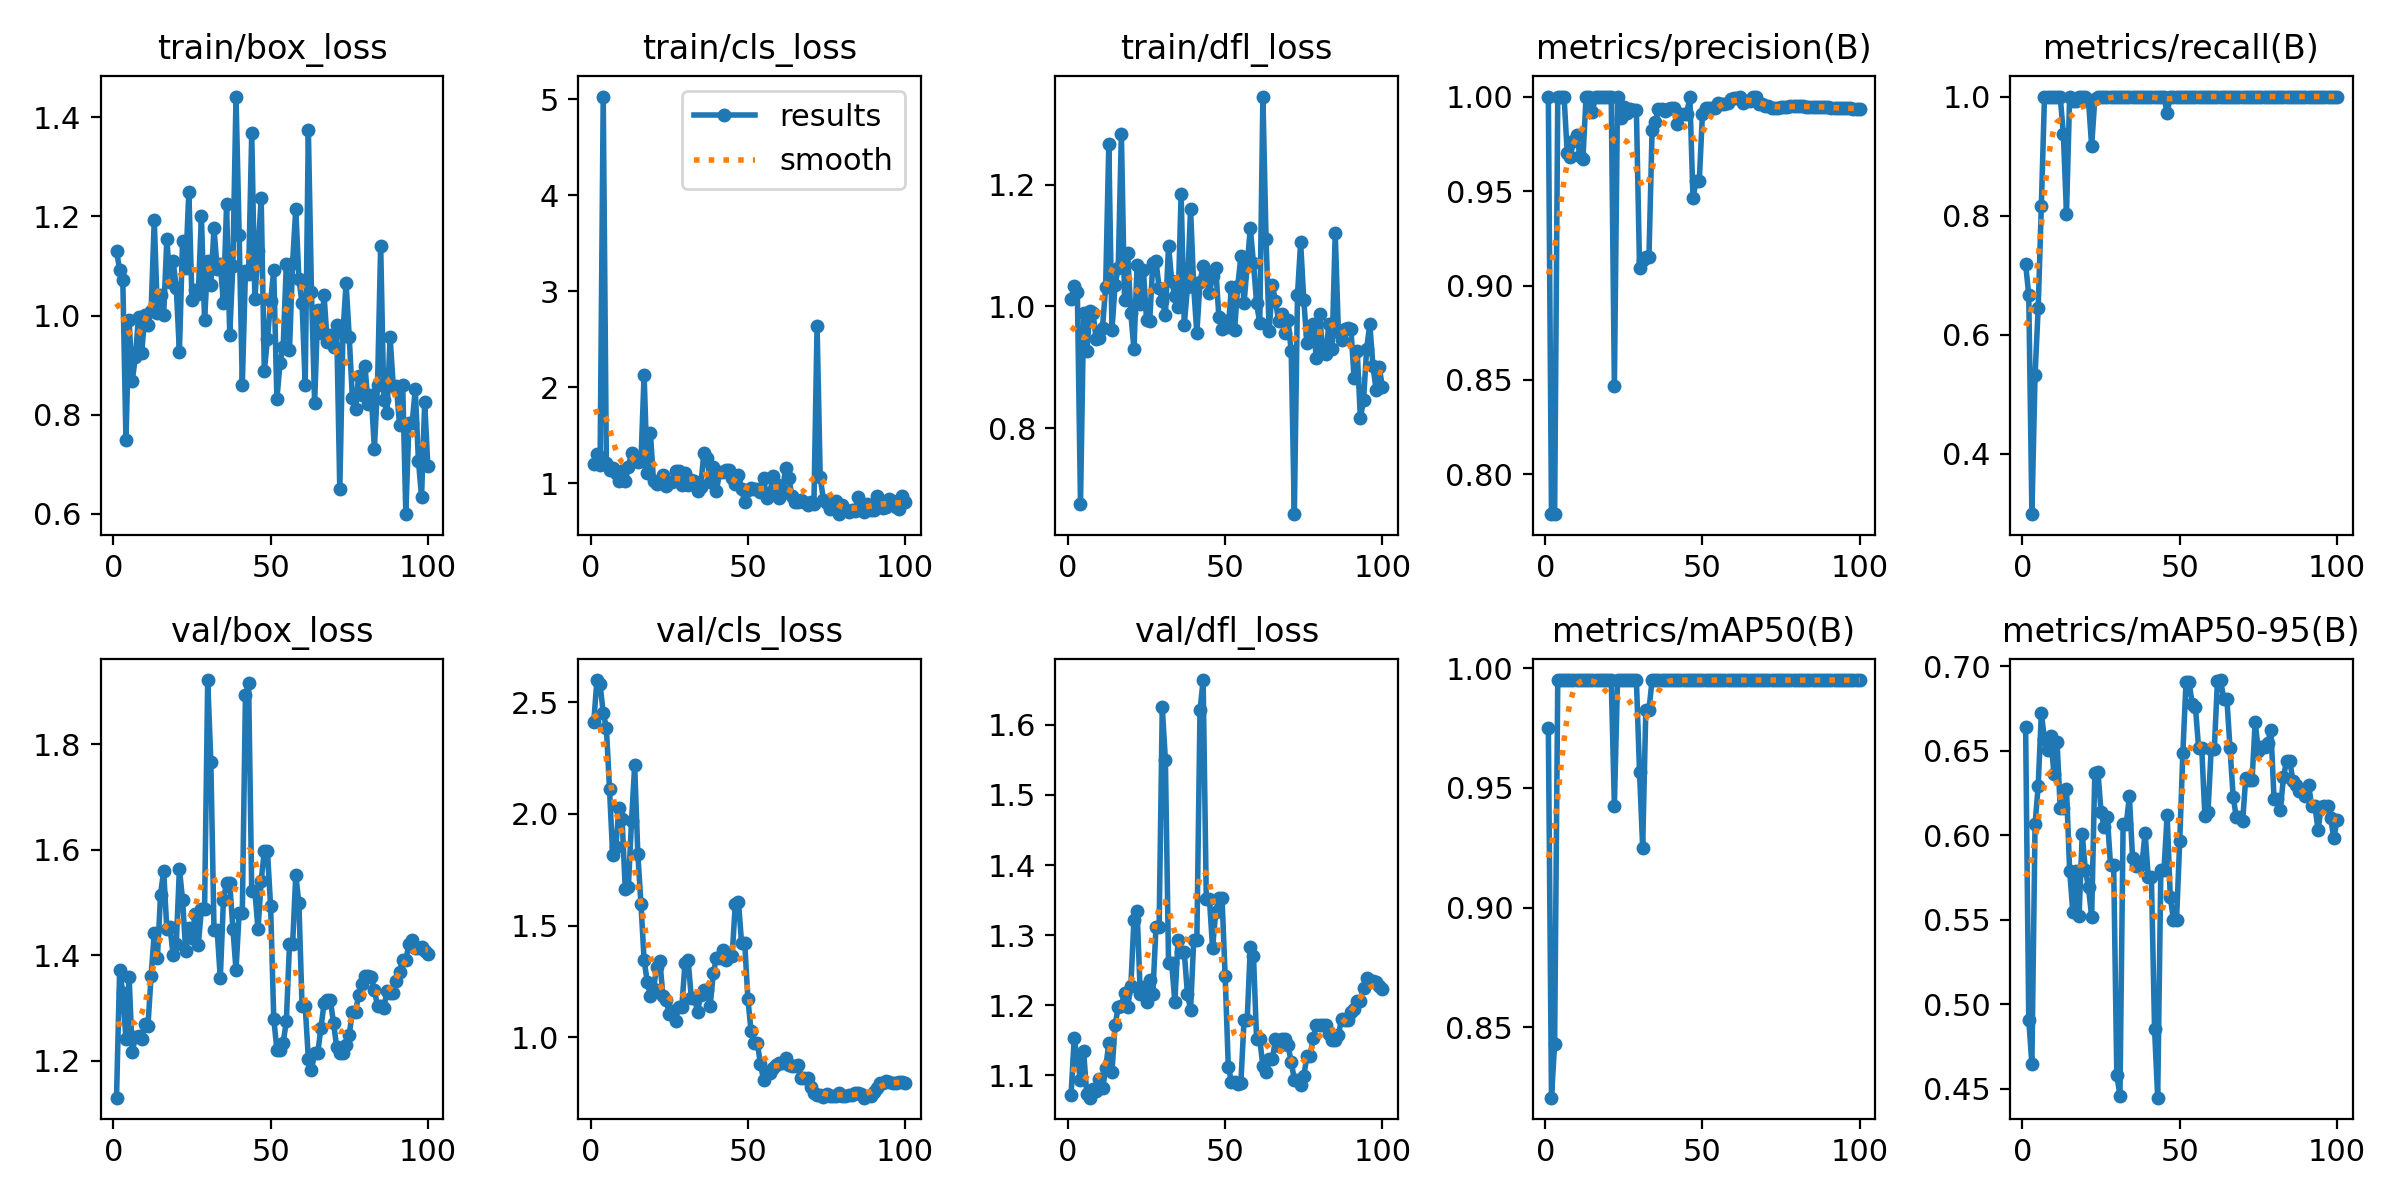

The data file committed next to this chart (first rows):
epoch, train/box_loss, train/cls_loss, train/dfl_loss, metrics/precision(B), metrics/recall(B), metrics/mAP50(B), metrics/mAP50-95(B), val/box_loss, val/cls_loss, val/dfl_loss, lr/pg0, lr/pg1, lr/pg2
1, 1.131, 1.204, 1.013, 1, 0.7187, 0.975, 0.6639, 1.13, 2.412, 1.072, 4e-05, 4e-05, 4e-05
2, 1.092, 1.304, 1.034, 0.779, 0.6667, 0.8206, 0.4908, 1.373, 2.599, 1.153, 9.901e-05, 9.901e-05, 9.901e-05
3, 1.071, 1.196, 1.024, 0.7791, 0.2985, 0.8431, 0.4644, 1.329, 2.58, 1.123, 0.0001568, 0.0001568, 0.0001568
4, 0.7481, 5.027, 0.6755, 1, 0.5318, 0.995, 0.6064, 1.241, 2.452, 1.093, 0.0002135, 0.0002135, 0.0002135
5, 0.9916, 1.209, 0.9898, 1, 0.6448, 0.995, 0.6292, 1.359, 2.386, 1.134, 0.0002689, 0.0002689, 0.0002689
6, 0.8679, 1.137, 0.9269, 1, 0.8165, 0.995, 0.672, 1.217, 2.113, 1.073, 0.0003232, 0.0003232, 0.0003232
7, 0.9169, 1.164, 0.992, 0.9703, 1, 0.995, 0.6566, 1.245, 1.817, 1.068, 0.0003762, 0.0003762, 0.0003762
8, 0.9971, 1.106, 0.9886, 0.9683, 1, 0.995, 0.6501, 1.247, 1.853, 1.081, 0.0004281, 0.0004281, 0.0004281
9, 0.9236, 1.022, 0.9458, 0.9764, 1, 0.995, 0.6587, 1.241, 2.025, 1.077, 0.0004788, 0.0004788, 0.0004788
10, 1.002, 1.126, 0.9486, 0.9799, 1, 0.995, 0.6361, 1.269, 1.977, 1.094, 0.0005283, 0.0005283, 0.0005283
11, 0.9801, 1.025, 0.9652, 0.9687, 1, 0.995, 0.6551, 1.266, 1.664, 1.081, 0.0005766, 0.0005766, 0.0005766
12, 1.009, 1.172, 1.032, 0.9672, 1, 0.995, 0.6161, 1.361, 1.673, 1.11, 0.0006238, 0.0006238, 0.0006238
13, 1.193, 1.314, 1.266, 1, 0.9372, 0.995, 0.6162, 1.442, 1.968, 1.146, 0.0006697, 0.0006697, 0.0006697
14, 1.006, 1.265, 0.9609, 1, 0.8034, 0.995, 0.6273, 1.395, 2.219, 1.104, 0.0007145, 0.0007145, 0.0007145
15, 1.042, 1.224, 1.036, 0.992, 1, 0.995, 0.579, 1.515, 1.823, 1.172, 0.000758, 0.000758, 0.000758
16, 1.002, 1.231, 1.064, 1, 0.9932, 0.995, 0.5547, 1.561, 1.598, 1.197, 0.0008004, 0.0008004, 0.0008004
17, 1.155, 2.132, 1.283, 1, 0.9931, 0.995, 0.5787, 1.45, 1.346, 1.199, 0.0008416, 0.0008416, 0.0008416
18, 1.067, 1.113, 1.01, 1, 0.999, 0.995, 0.5522, 1.454, 1.249, 1.218, 0.0008816, 0.0008816, 0.0008816
19, 1.11, 1.527, 1.087, 1, 0.9986, 0.995, 0.6006, 1.401, 1.186, 1.198, 0.0009204, 0.0009204, 0.0009204
20, 1.056, 1.022, 0.9888, 1, 0.9984, 0.995, 0.5793, 1.421, 1.216, 1.227, 0.000958, 0.000958, 0.000958
21, 0.9272, 0.9896, 0.93, 1, 0.9932, 0.995, 0.5692, 1.564, 1.317, 1.321, 0.0009945, 0.0009945, 0.0009945
22, 1.151, 1.015, 1.069, 0.8468, 0.9167, 0.9426, 0.5514, 1.506, 1.343, 1.334, 0.00103, 0.00103, 0.00103
23, 1.097, 1.086, 1.004, 1, 0.9958, 0.995, 0.6367, 1.407, 1.185, 1.216, 0.001064, 0.001064, 0.001064
24, 1.25, 0.9718, 1.06, 0.9887, 1, 0.995, 0.6373, 1.452, 1.168, 1.226, 0.001097, 0.001097, 0.001097
25, 1.032, 1.017, 0.978, 0.9944, 1, 0.995, 0.6135, 1.433, 1.103, 1.204, 0.001128, 0.001128, 0.001128
26, 1.052, 1.018, 0.9754, 0.9912, 1, 0.995, 0.6047, 1.478, 1.116, 1.236, 0.001159, 0.001159, 0.001159
27, 1.044, 1.132, 1.072, 0.9932, 1, 0.995, 0.6104, 1.419, 1.075, 1.216, 0.001188, 0.001188, 0.001188
28, 1.2, 1.133, 1.075, 0.9928, 1, 0.995, 0.5821, 1.488, 1.137, 1.311, 0.001216, 0.001216, 0.001216
29, 0.9907, 0.9785, 1.03, 0.9928, 1, 0.995, 0.5821, 1.488, 1.137, 1.311, 0.001243, 0.001243, 0.001243
30, 1.11, 1.105, 1.009, 0.9092, 1, 0.9565, 0.4579, 1.922, 1.332, 1.625, 0.001269, 0.001269, 0.001269
31, 1.062, 0.9815, 0.9863, 0.9135, 1, 0.925, 0.4458, 1.767, 1.347, 1.549, 0.001293, 0.001293, 0.001293
32, 1.176, 1.034, 1.1, 0.9153, 1, 0.9827, 0.6064, 1.448, 1.178, 1.26, 0.001317, 0.001317, 0.001317
33, 1.094, 1.028, 1.042, 0.9153, 1, 0.9827, 0.6064, 1.448, 1.178, 1.26, 0.001339, 0.001339, 0.001339
34, 1.105, 0.9193, 1.017, 0.9824, 1, 0.995, 0.623, 1.356, 1.114, 1.204, 0.001347, 0.001347, 0.001347
35, 1.026, 0.9674, 0.9994, 0.9863, 1, 0.995, 0.5866, 1.506, 1.191, 1.292, 0.001347, 0.001347, 0.001347
36, 1.225, 1.319, 1.185, 0.9933, 1, 0.995, 0.5819, 1.538, 1.21, 1.276, 0.001327, 0.001327, 0.001327
37, 0.9609, 1.268, 0.9695, 0.9933, 1, 0.995, 0.5819, 1.538, 1.21, 1.276, 0.001307, 0.001307, 0.001307
38, 1.101, 1.018, 1.031, 0.9925, 1, 0.995, 0.5829, 1.451, 1.141, 1.216, 0.001287, 0.001287, 0.001287
39, 1.442, 1.168, 1.16, 0.9933, 1, 0.995, 0.6015, 1.372, 1.288, 1.193, 0.001267, 0.001267, 0.001267
40, 1.164, 0.9231, 1.032, 0.9939, 1, 0.995, 0.5751, 1.48, 1.354, 1.292, 0.001248, 0.001248, 0.001248
41, 0.86, 1.117, 0.9556, 0.9939, 1, 0.995, 0.5751, 1.48, 1.354, 1.292, 0.001228, 0.001228, 0.001228
42, 1.09, 1.117, 1.04, 0.9854, 1, 0.995, 0.4855, 1.894, 1.393, 1.621, 0.001208, 0.001208, 0.001208
43, 1.084, 1.138, 1.067, 0.9905, 1, 0.995, 0.4446, 1.917, 1.345, 1.664, 0.001188, 0.001188, 0.001188
44, 1.368, 1.136, 1.053, 0.9906, 1, 0.995, 0.5793, 1.521, 1.363, 1.351, 0.001168, 0.001168, 0.001168
45, 1.034, 1.059, 1.022, 0.9906, 1, 0.995, 0.5793, 1.521, 1.363, 1.351, 0.001149, 0.001149, 0.001149
46, 1.13, 0.9926, 1.05, 1, 0.972, 0.995, 0.6117, 1.449, 1.598, 1.281, 0.001129, 0.001129, 0.001129
47, 1.237, 1.09, 1.063, 0.9463, 1, 0.995, 0.5635, 1.541, 1.608, 1.333, 0.001109, 0.001109, 0.001109
48, 0.8884, 0.9381, 0.9831, 0.9555, 1, 0.995, 0.55, 1.598, 1.421, 1.354, 0.001089, 0.001089, 0.001089
49, 0.9528, 0.81, 0.9636, 0.9555, 1, 0.995, 0.55, 1.598, 1.421, 1.354, 0.001069, 0.001069, 0.001069
50, 1.03, 0.9303, 0.9753, 0.9907, 1, 0.995, 0.5963, 1.493, 1.173, 1.241, 0.00105, 0.00105, 0.00105
51, 1.091, 0.9562, 0.9657, 0.9941, 1, 0.995, 0.6488, 1.28, 1.029, 1.112, 0.00103, 0.00103, 0.00103
52, 0.8311, 0.9441, 1.032, 0.9942, 1, 0.995, 0.6903, 1.221, 0.9756, 1.091, 0.00101, 0.00101, 0.00101
53, 0.9047, 0.9387, 0.9615, 0.9942, 1, 0.995, 0.6903, 1.221, 0.9756, 1.091, 0.0009902, 0.0009902, 0.0009902
54, 0.9373, 0.9131, 1.033, 0.9941, 1, 0.995, 0.6773, 1.235, 0.8798, 1.088, 0.0009704, 0.0009704, 0.0009704
55, 1.105, 1.055, 1.082, 0.9964, 1, 0.995, 0.6758, 1.275, 0.8097, 1.089, 0.0009506, 0.0009506, 0.0009506
56, 0.9304, 0.8444, 1.005, 0.996, 1, 0.995, 0.6517, 1.421, 0.8407, 1.178, 0.0009308, 0.0009308, 0.0009308
57, 1.107, 0.9022, 1.067, 0.996, 1, 0.995, 0.6517, 1.421, 0.8407, 1.178, 0.000911, 0.000911, 0.000911
58, 1.215, 1.079, 1.129, 0.9968, 1, 0.995, 0.6116, 1.553, 0.8631, 1.283, 0.0008912, 0.0008912, 0.0008912
59, 1.074, 0.9911, 1.071, 0.9985, 1, 0.995, 0.6138, 1.498, 0.8771, 1.271, 0.0008714, 0.0008714, 0.0008714
60, 1.024, 0.8521, 1.005, 0.9994, 1, 0.995, 0.6507, 1.304, 0.8839, 1.151, 0.0008516, 0.0008516, 0.0008516
... 40 more rows
